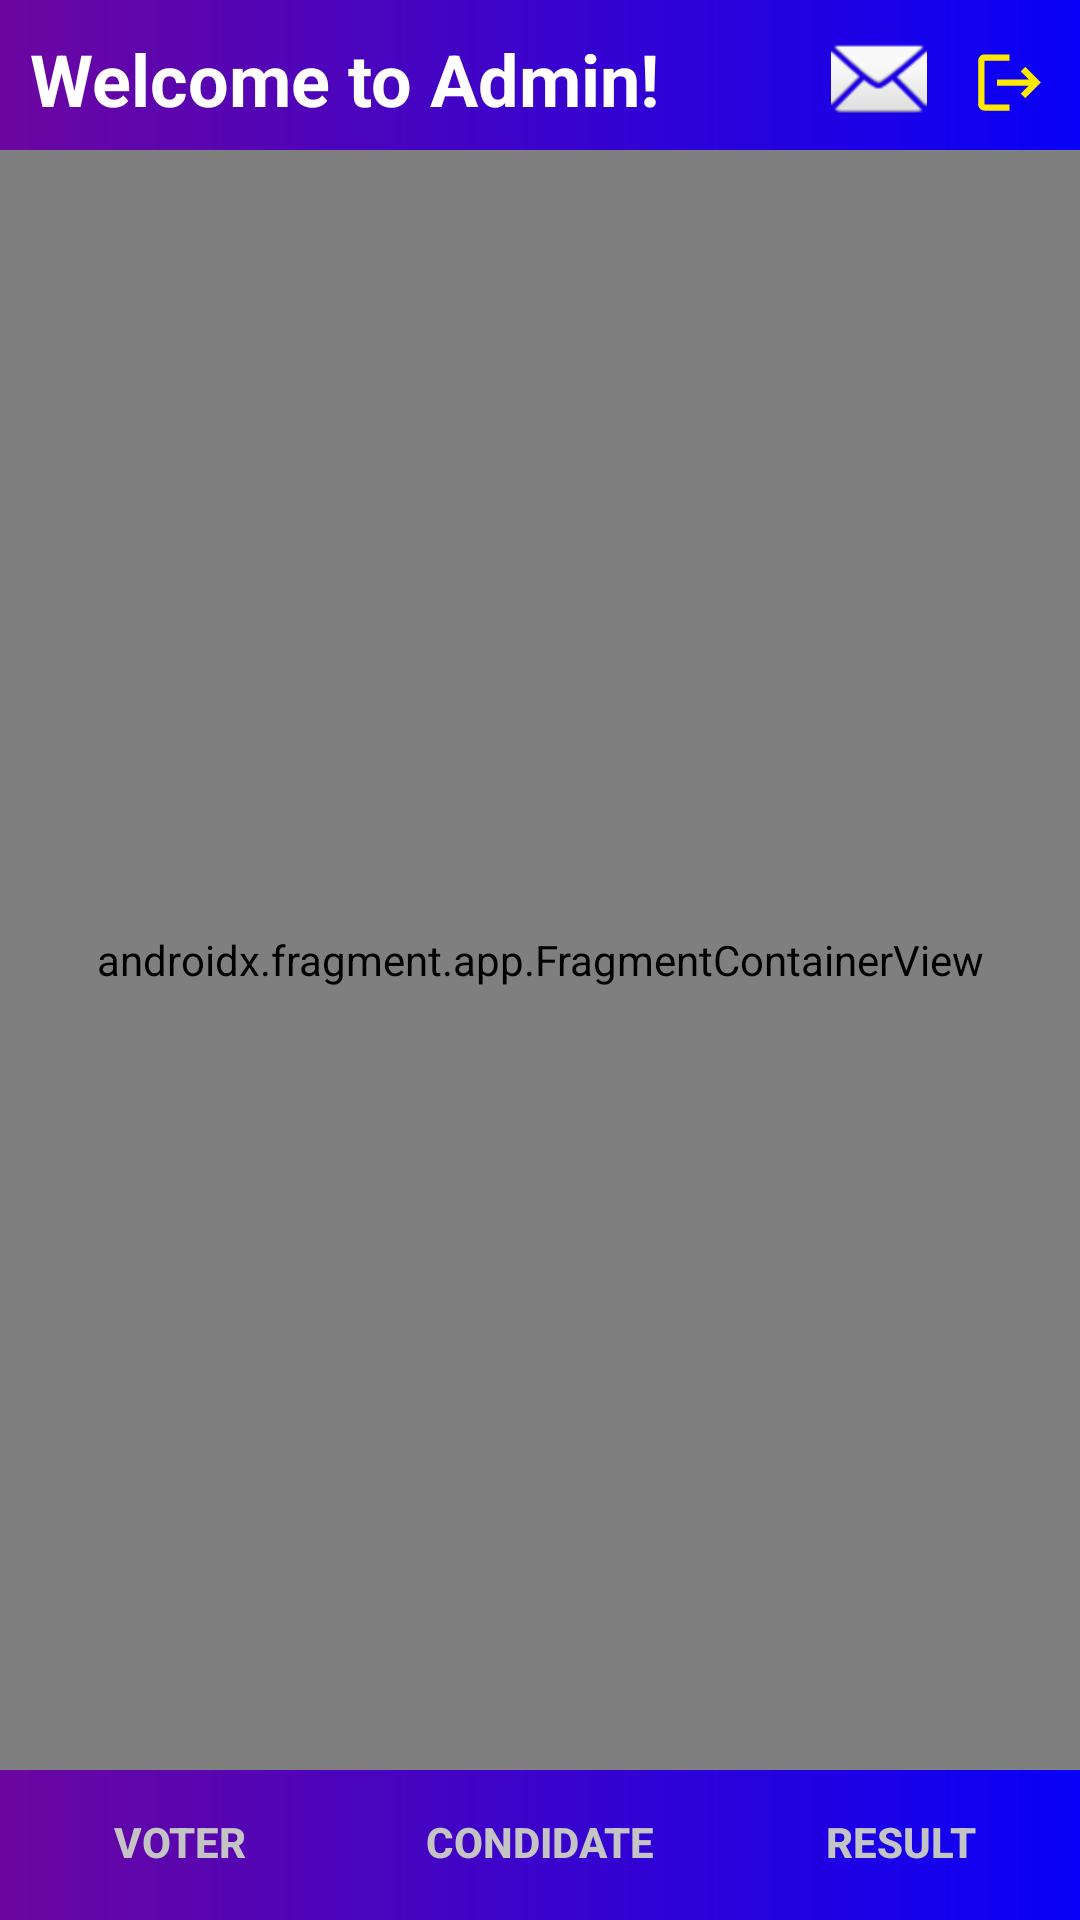

Here is an Android app screen rendered from its layout file. Give the layout XML and the strings, colors and styles it references.
<!-- AndroidManifest.xml: application theme Theme.Smart_E_Voter -->
<!-- res/layout/activity_admin_home.xml -->
<?xml version="1.0" encoding="utf-8"?>
<RelativeLayout xmlns:android="http://schemas.android.com/apk/res/android"
    xmlns:app="http://schemas.android.com/apk/res-auto"
    xmlns:tools="http://schemas.android.com/tools"
    android:layout_width="match_parent"
    android:layout_height="match_parent"
    android:background="@color/background"
    app:circularflow_radiusInDP="100dp"
    tools:context=".adminHome">


    <TextView
        android:id="@+id/textView3"
        android:layout_width="match_parent"
        android:layout_height="wrap_content"
        android:layout_alignParentEnd="true"
        android:layout_marginEnd="0dp"
        android:background="@color/blue"
        android:padding="10dp"
        android:text="Welcome to Admin!"
        android:textColor="#FFFFFF"
        android:textSize="24sp"
        android:textStyle="bold" />

    <ImageView
        android:id="@+id/logoutbtn"
        android:layout_width="25dp"
        android:layout_height="25dp"
        android:layout_alignParentEnd="true"
        android:layout_marginTop="15dp"
        android:layout_marginEnd="11dp"
        app:srcCompat="@drawable/baseline_logout_24" />

    <LinearLayout
        android:layout_width="match_parent"
        android:layout_height="50dp"
        android:layout_alignParentBottom="true"
        android:layout_marginBottom="0dp"
        android:background="@color/blue"
        android:orientation="horizontal">

        <Button
            android:id="@+id/voterbtn"
            android:layout_width="wrap_content"
            android:layout_height="wrap_content"
            android:layout_weight="1"
            android:background="#00000000"
            android:text="Voter"
            android:textColor="#C4C4C4"
            android:textStyle="bold" />

        <Button
            android:id="@+id/list_item"
            android:layout_width="wrap_content"
            android:layout_height="wrap_content"
            android:layout_weight="1"
            android:background="#00000000"
            android:text="Condidate"
            android:textColor="#C4C4C4"
            android:textStyle="bold" />

        <Button
            android:id="@+id/resultbtn"
            android:layout_width="wrap_content"
            android:layout_height="wrap_content"
            android:layout_weight="1"
            android:background="#00FFFFFF"
            android:text="Result"
            android:textColor="#C4C4C4"
            android:textStyle="bold" />
    </LinearLayout>

    <LinearLayout
        android:layout_width="match_parent"
        android:layout_marginBottom="50dp"
        android:layout_marginTop="50dp"
        android:layout_height="match_parent"
        android:orientation="vertical">

        <androidx.fragment.app.FragmentContainerView
            android:id="@+id/fragmentvote"
            android:name="com.example.smart_e_voter.voterFragment"
            android:layout_width="match_parent"
            android:layout_height="match_parent" />
    </LinearLayout>

    <ImageView
        android:id="@+id/viewmsg"
        android:layout_width="wrap_content"
        android:layout_height="wrap_content"
        android:layout_marginTop="10dp"
        android:layout_marginEnd="15dp"
        android:layout_toStartOf="@+id/logoutbtn"
        app:srcCompat="@android:drawable/ic_dialog_email" />


</RelativeLayout>
<!-- resources referenced by this layout -->
<resources>
  <color name="background">#262626</color>
  <color name="blue">@drawable/topback</color>
  <!-- drawable baseline_logout_24 (drawable) -->
  <vector android:autoMirrored="true" android:height="24dp"
      android:tint="#FEE900" android:viewportHeight="24"
      android:viewportWidth="24" android:width="24dp" xmlns:android="http://schemas.android.com/apk/res/android">
      <path android:fillColor="@android:color/white" android:pathData="M17,7l-1.41,1.41L18.17,11H8v2h10.17l-2.58,2.58L17,17l5,-5zM4,5h8V3H4c-1.1,0 -2,0.9 -2,2v14c0,1.1 0.9,2 2,2h8v-2H4V5z"/>
  </vector>
  <style name="Theme.Smart_E_Voter" parent="Base.Theme.Smart_E_Voter" />
  <style name="Base.Theme.Smart_E_Voter" parent="Theme.AppCompat.Light.NoActionBar">
          
          
      </style>
</resources>
